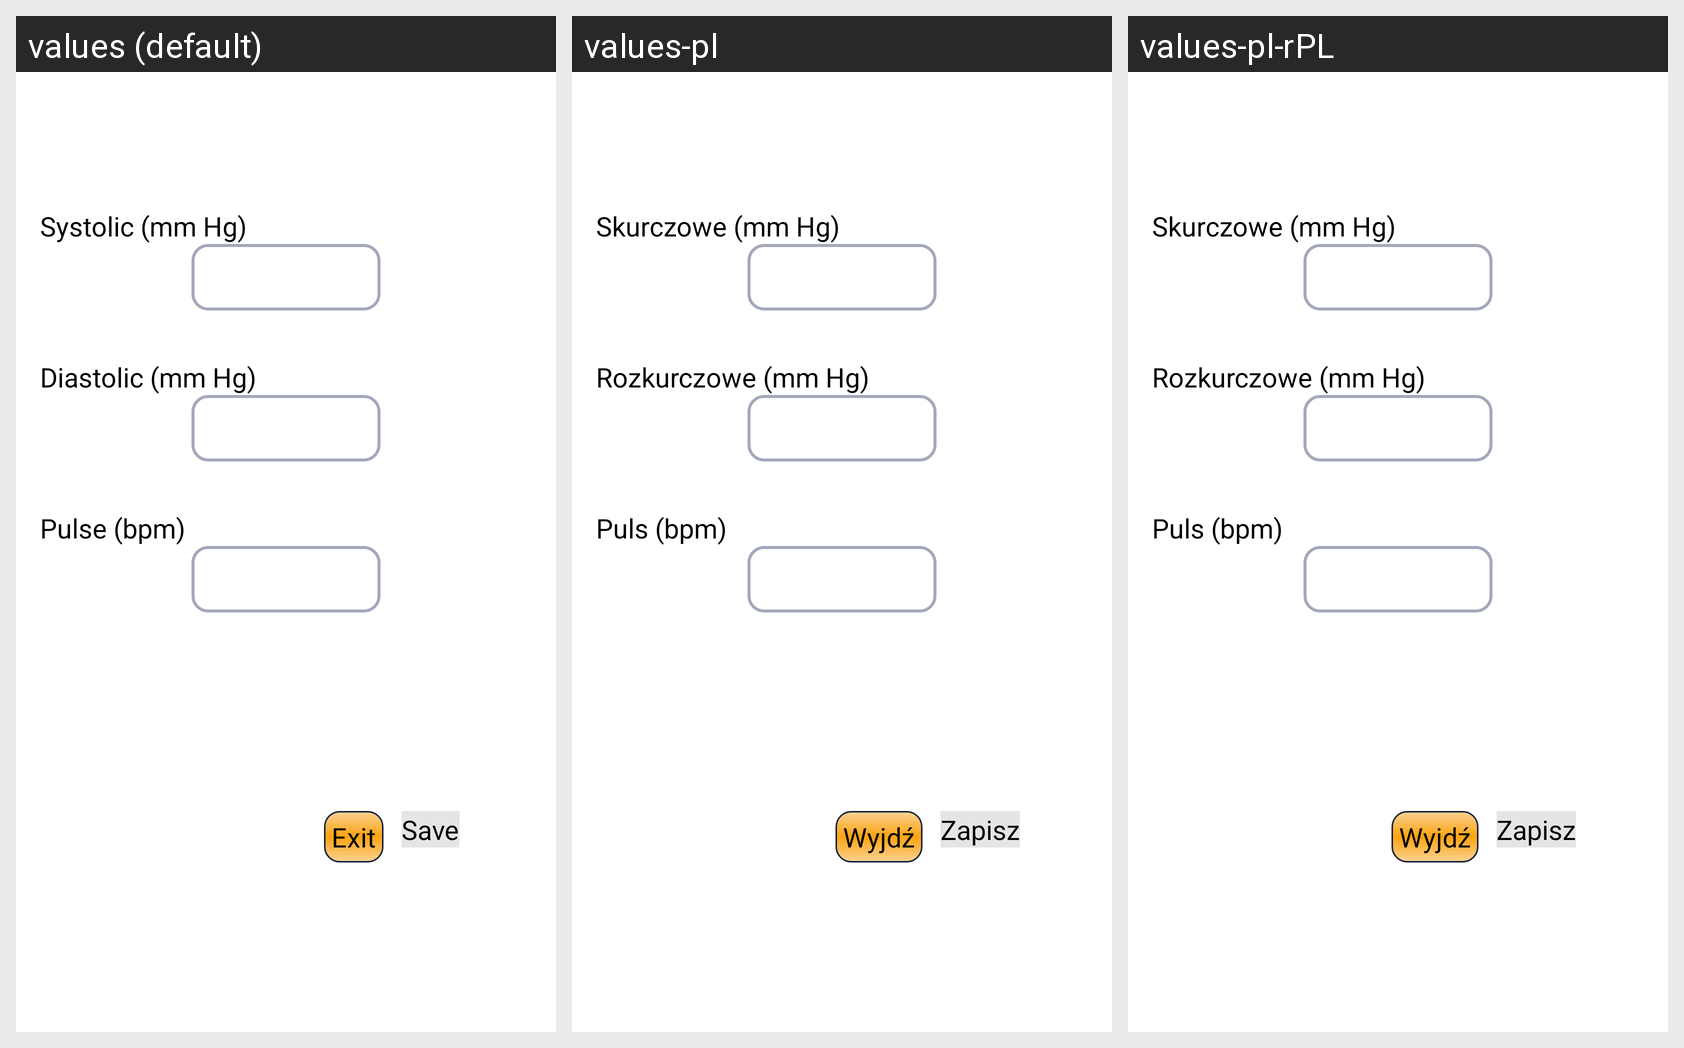

This grid shows one Android layout under several languages. Give, for every string resource on the screen, its name, the default text and each shown locale's text.
Android screen res/layout/activity_blood_pressure_and_pulse.xml rendered under 3 locales, left to right: values (default), values-pl, values-pl-rPL. Device: Nexus 5 (rendered at 1080×1920; each locale shown at half size, 540×960, under a caption strip naming it); theme AppTheme.NoActionBar.
Strings drawn on this screen, with the default value and each locale's value (text and hints the layout hard-codes appear in the picture but are not listed):

blood_pressure_systolic
  values: Systolic (mm Hg)
  values-pl: Skurczowe (mm Hg)
  values-pl-rPL: Skurczowe (mm Hg)

blood_pressure_diastolic
  values: Diastolic (mm Hg)
  values-pl: Rozkurczowe (mm Hg)
  values-pl-rPL: Rozkurczowe (mm Hg)

blood_pressure_pulse
  values: Pulse (bpm)
  values-pl: Puls (bpm)
  values-pl-rPL: Puls (bpm)

exit
  values: Exit
  values-pl: Wyjdź
  values-pl-rPL: Wyjdź

save
  values: Save
  values-pl: Zapisz
  values-pl-rPL: Zapisz
